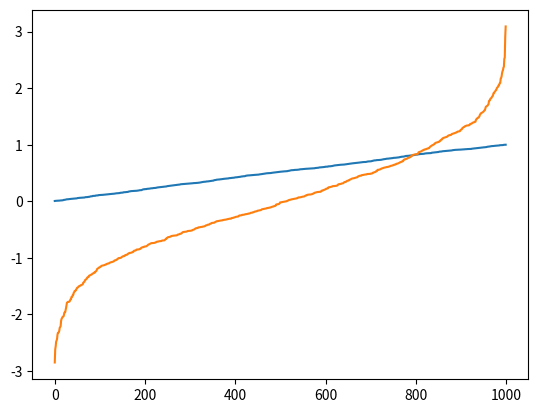

Generate this figure with matplotlib:
#!/usr/bin/env python
# coding: utf-8

# In[1]:


import numpy as np
import matplotlib.pyplot as plt


# In[2]:


# np.random.random() -> [0, 1]の乱数を返す
print(np.random.random())

a = []
for i in range(1000):
    a.append(np.random.random())
a.sort()

plt.plot(a)


# In[3]:


# np.random.randn() -> 標準正規分布に従った乱数を返す
print(np.random.randn())

b = []
for i in range(1000):
    b.append(np.random.randn())
b.sort()

plt.plot(b)


# In[4]:


# 配列にしたい場合はnp.random.rand(rows, cols)
print(np.random.rand(2,4))

print(np.random.randn(2,4))


# In[ ]:





# In[ ]:




